Photos from the image-classification dataset "RBC_database" in the GitHub repository MontpellierRessourcesImagerie/mri-workshop-machine-learning. Its 2 classes are: bad red blood cell, good red blood cell.

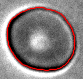
Label: bad red blood cell

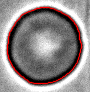
Label: good red blood cell

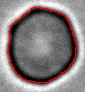
Label: good red blood cell

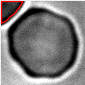
Label: bad red blood cell

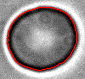
Label: good red blood cell

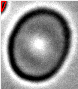
Label: bad red blood cell
